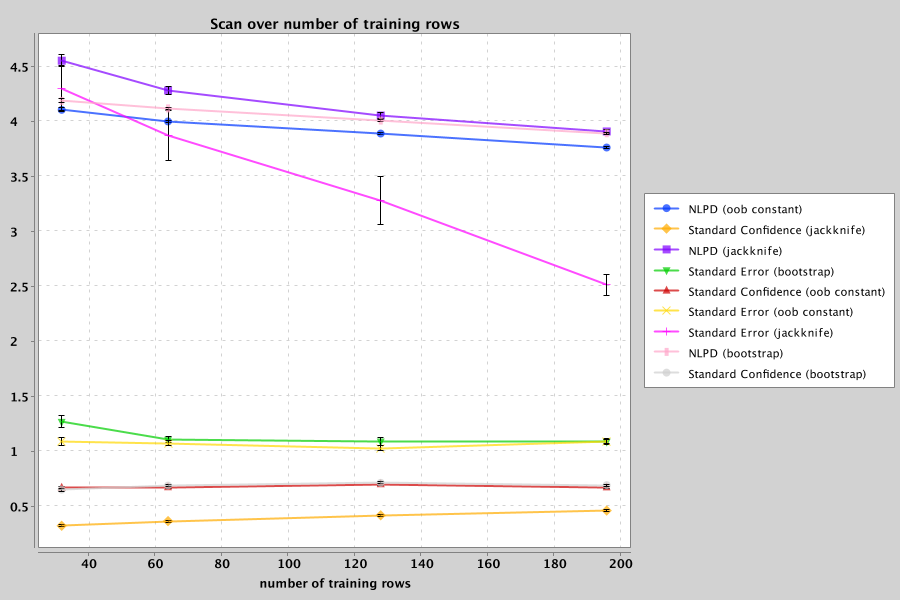

The data file committed next to this chart (first rows):
metric, mean value, std error of value, function, trials, train, test, bags, sample noise, observational
NLPD (oob constant), 4.108, 0.01732, Mechanical Properties PROPERTY: Elongati…, 64, 32, 64, 64, 0.0, true
Standard Confidence (jackknife), 0.325, 0.009815, Mechanical Properties PROPERTY: Elongati…, 64, 32, 64, 64, 0.0, true
NLPD (jackknife), 4.554, 0.05608, Mechanical Properties PROPERTY: Elongati…, 64, 32, 64, 64, 0.0, true
Standard Error (bootstrap), 1.27, 0.05618, Mechanical Properties PROPERTY: Elongati…, 64, 32, 64, 64, 0.0, true
Standard Confidence (oob constant), 0.6709, 0.01422, Mechanical Properties PROPERTY: Elongati…, 64, 32, 64, 64, 0.0, true
Standard Error (oob constant), 1.092, 0.03651, Mechanical Properties PROPERTY: Elongati…, 64, 32, 64, 64, 0.0, true
Standard Error (jackknife), 4.304, 0.2049, Mechanical Properties PROPERTY: Elongati…, 64, 32, 64, 64, 0.0, true
NLPD (bootstrap), 4.189, 0.0187, Mechanical Properties PROPERTY: Elongati…, 64, 32, 64, 64, 0.0, true
Standard Confidence (bootstrap), 0.6536, 0.01413, Mechanical Properties PROPERTY: Elongati…, 64, 32, 64, 64, 0.0, true
NLPD (oob constant), 4.002, 0.01106, Mechanical Properties PROPERTY: Elongati…, 64, 64, 64, 64, 0.0, true
Standard Confidence (jackknife), 0.3674, 0.008977, Mechanical Properties PROPERTY: Elongati…, 64, 64, 64, 64, 0.0, true
NLPD (jackknife), 4.283, 0.03706, Mechanical Properties PROPERTY: Elongati…, 64, 64, 64, 64, 0.0, true
Standard Error (bootstrap), 1.108, 0.02429, Mechanical Properties PROPERTY: Elongati…, 64, 64, 64, 64, 0.0, true
Standard Confidence (oob constant), 0.6753, 0.01125, Mechanical Properties PROPERTY: Elongati…, 64, 64, 64, 64, 0.0, true
Standard Error (oob constant), 1.075, 0.02216, Mechanical Properties PROPERTY: Elongati…, 64, 64, 64, 64, 0.0, true
Standard Error (jackknife), 3.874, 0.2298, Mechanical Properties PROPERTY: Elongati…, 64, 64, 64, 64, 0.0, true
NLPD (bootstrap), 4.12, 0.01034, Mechanical Properties PROPERTY: Elongati…, 64, 64, 64, 64, 0.0, true
Standard Confidence (bootstrap), 0.6907, 0.01079, Mechanical Properties PROPERTY: Elongati…, 64, 64, 64, 64, 0.0, true
NLPD (oob constant), 3.892, 0.009129, Mechanical Properties PROPERTY: Elongati…, 64, 128, 64, 64, 0.0, true
Standard Confidence (jackknife), 0.4197, 0.008357, Mechanical Properties PROPERTY: Elongati…, 64, 128, 64, 64, 0.0, true
NLPD (jackknife), 4.055, 0.02795, Mechanical Properties PROPERTY: Elongati…, 64, 128, 64, 64, 0.0, true
Standard Error (bootstrap), 1.091, 0.03324, Mechanical Properties PROPERTY: Elongati…, 64, 128, 64, 64, 0.0, true
Standard Confidence (oob constant), 0.7029, 0.008683, Mechanical Properties PROPERTY: Elongati…, 64, 128, 64, 64, 0.0, true
Standard Error (oob constant), 1.031, 0.01904, Mechanical Properties PROPERTY: Elongati…, 64, 128, 64, 64, 0.0, true
Standard Error (jackknife), 3.284, 0.2196, Mechanical Properties PROPERTY: Elongati…, 64, 128, 64, 64, 0.0, true
NLPD (bootstrap), 4.01, 0.01047, Mechanical Properties PROPERTY: Elongati…, 64, 128, 64, 64, 0.0, true
Standard Confidence (bootstrap), 0.7156, 0.009966, Mechanical Properties PROPERTY: Elongati…, 64, 128, 64, 64, 0.0, true
NLPD (oob constant), 3.765, 0.007761, Mechanical Properties PROPERTY: Elongati…, 64, 196, 64, 64, 0.0, true
Standard Confidence (jackknife), 0.4629, 0.0089, Mechanical Properties PROPERTY: Elongati…, 64, 196, 64, 64, 0.0, true
NLPD (jackknife), 3.911, 0.01857, Mechanical Properties PROPERTY: Elongati…, 64, 196, 64, 64, 0.0, true
Standard Error (bootstrap), 1.09, 0.02544, Mechanical Properties PROPERTY: Elongati…, 64, 196, 64, 64, 0.0, true
Standard Confidence (oob constant), 0.6736, 0.008149, Mechanical Properties PROPERTY: Elongati…, 64, 196, 64, 64, 0.0, true
Standard Error (oob constant), 1.088, 0.01879, Mechanical Properties PROPERTY: Elongati…, 64, 196, 64, 64, 0.0, true
Standard Error (jackknife), 2.516, 0.09528, Mechanical Properties PROPERTY: Elongati…, 64, 196, 64, 64, 0.0, true
NLPD (bootstrap), 3.894, 0.01128, Mechanical Properties PROPERTY: Elongati…, 64, 196, 64, 64, 0.0, true
Standard Confidence (bootstrap), 0.6943, 0.009341, Mechanical Properties PROPERTY: Elongati…, 64, 196, 64, 64, 0.0, true
